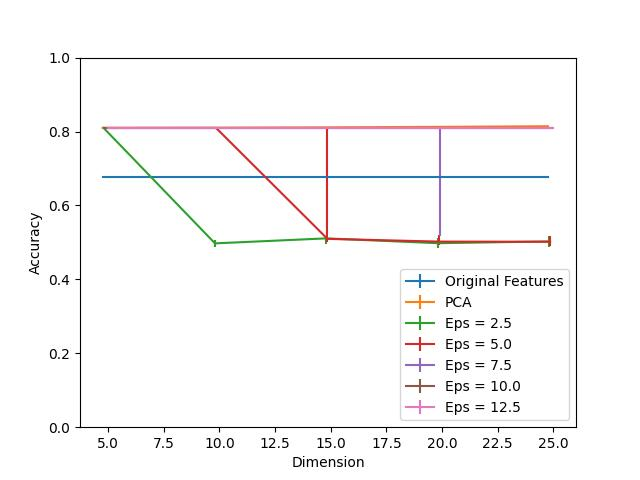

The table this chart was drawn from, first rows:
Dimension, PCA, Eps = 2.5, Eps = 2.5 25, Eps = 2.5 75, Eps = 5.0, Eps = 5.0 25, Eps = 5.0 75, Eps = 7.5, Eps = 7.5 25, Eps = 7.5 75, Eps = 10.0, Eps = 10.0 25, Eps = 10.0 75, Eps = 12.5, Eps = 12.5 25, Eps = 12.5 75, Original Features
5, 0.81, 0.8096, 0.0, 0.0, 0.8096, 0.0, 0.0, 0.8096, 0.0, 0.0, 0.8096, 0.0, 0.0, 0.8096, 0.0, 0.0, 0.6774
10, 0.8104, 0.4974, 0.01043, 0.01043, 0.8096, 0.0, 0.0, 0.8096, 0.0, 0.0, 0.8096, 0.0, 0.0, 0.8096, 0.0, 0.0, 0.6774
15, 0.8113, 0.5109, 0.01609, 0.004783, 0.5096, 0.008696, 0.3, 0.8096, 0.0, 0.0, 0.8096, 0.0, 0.0, 0.8096, 0.0, 0.0, 0.6774
20, 0.8126, 0.4978, 0.01217, 0.01522, 0.5022, 0.00913, 0.01652, 0.8096, 0.2922, 0.0, 0.8096, 0.0, 0.0, 0.8096, 0.0, 0.0, 0.6774
25, 0.8143, 0.5026, 0.01565, 0.01391, 0.5017, 0.01087, 0.01609, 0.8096, 0.0, 0.0, 0.8096, 0.0, 0.0, 0.8096, 0.0, 0.0, 0.6774
